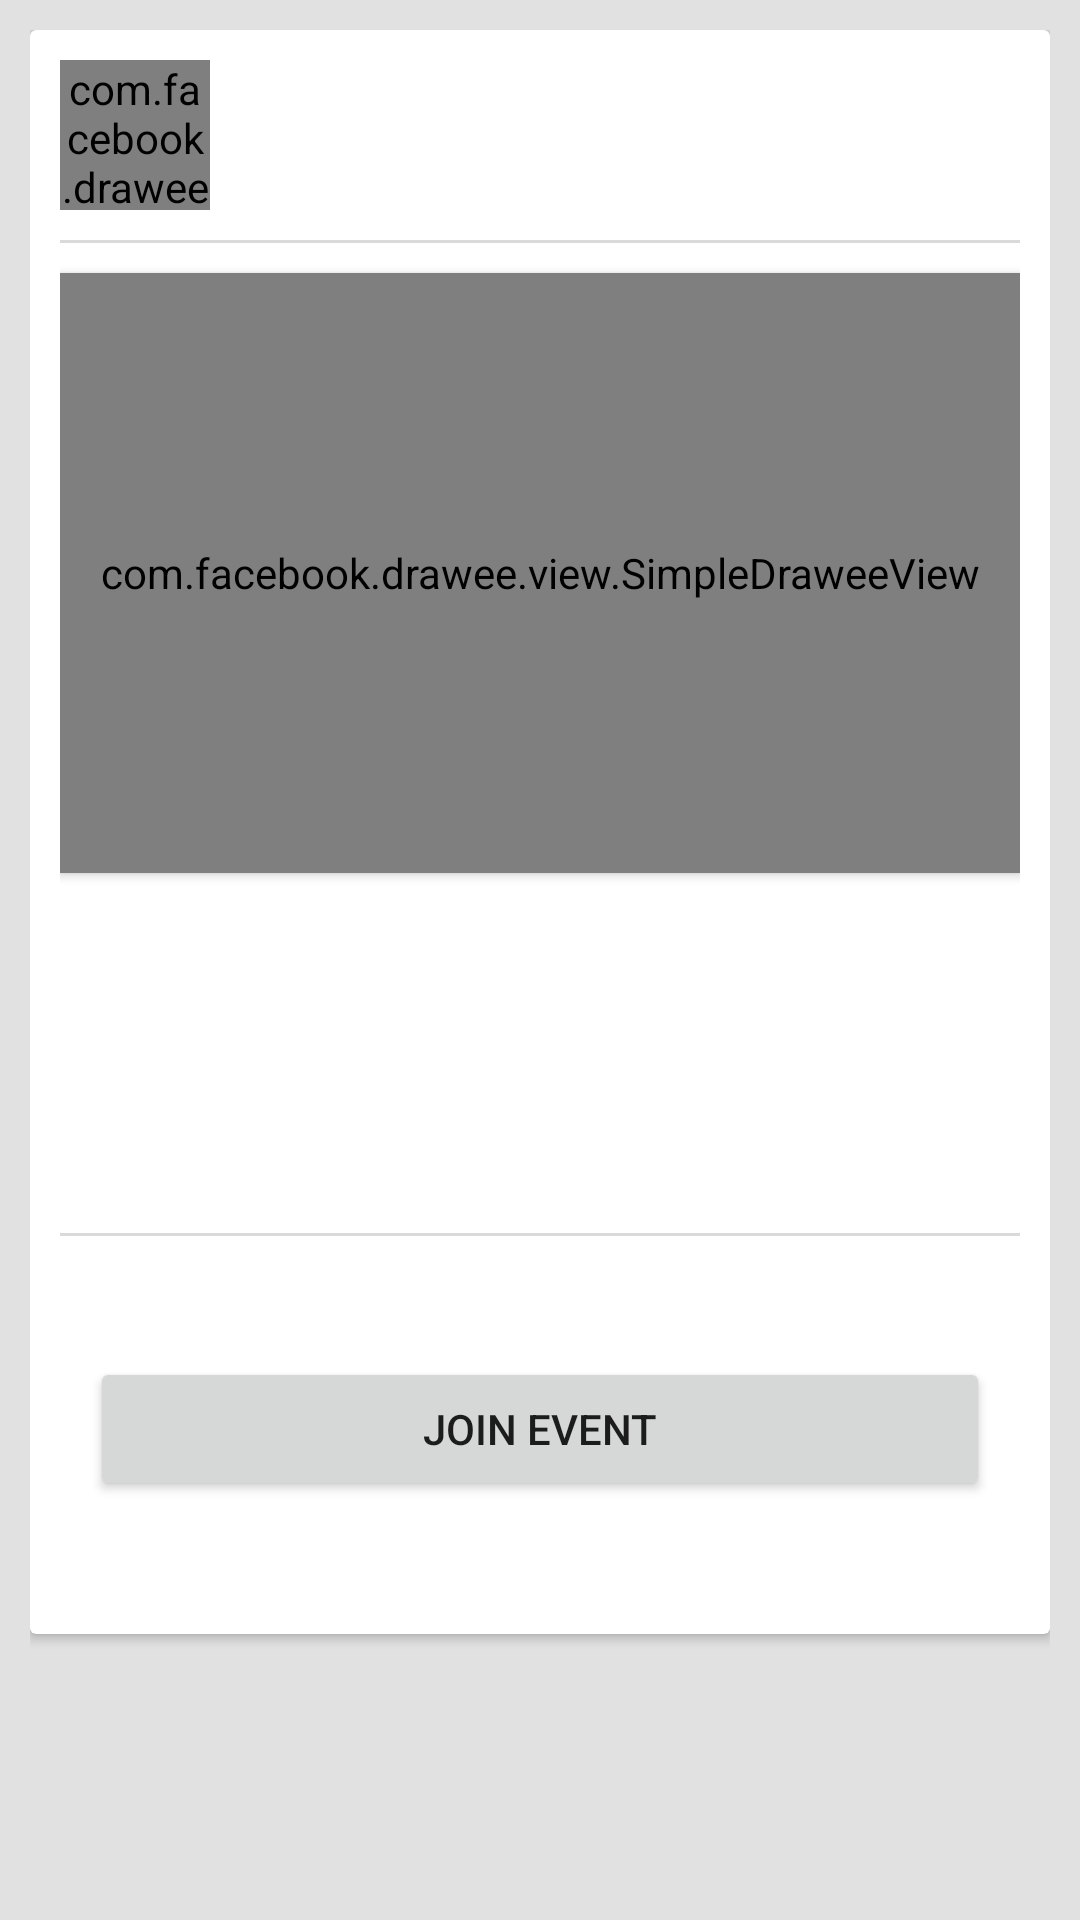

Write the Android layout XML for this screen, with the resource values it uses.
<!-- AndroidManifest.xml: application theme JoeyStyle -->
<!-- res/layout/activity_view_event.xml -->
<?xml version="1.0" encoding="utf-8"?>
<LinearLayout
    xmlns:android="http://schemas.android.com/apk/res/android"
    xmlns:fresco="http://schemas.android.com/apk/res-auto"
    android:layout_width="match_parent"
    android:layout_height="match_parent"
    android:padding="10dp">

    <ScrollView
        android:layout_width="wrap_content"
        android:layout_height="match_parent">

    <android.support.v7.widget.CardView
        android:layout_width="match_parent"
        android:layout_height="match_parent"
        android:id="@+id/cv"

        >

        <LinearLayout
            android:layout_width="match_parent"
            android:layout_height="wrap_content"
            android:padding="10dp"
            android:orientation="vertical"
            >

            <LinearLayout
                android:layout_width="match_parent"
                android:layout_height="match_parent"
                android:orientation="horizontal"
                android:layout_weight="1">

                <LinearLayout
                    android:layout_width="wrap_content"
                    android:layout_height="wrap_content">

                    <com.facebook.drawee.view.SimpleDraweeView
                        android:id="@+id/imgUser"
                        android:layout_width="50dp"
                        android:layout_height="50dip"
                        android:layout_marginRight="20dp"
                        fresco:roundedCornerRadius="10dp"
                        android:layout_marginBottom="10dp"
                        fresco:placeholderImage="@drawable/camera"
                        />

                    <TextView
                        android:id="@+id/txtOwner"
                        android:layout_width="match_parent"
                        android:layout_height="match_parent"
                        android:textSize="13dp"/>

                </LinearLayout>


            </LinearLayout>

            <View
                android:layout_width="match_parent"
                android:layout_height="1dp"
                android:layout_gravity="center"
                android:background="@color/dividerColorDark"/>

            <com.facebook.drawee.view.SimpleDraweeView
                android:id="@+id/my_image_view"
                android:layout_width="match_parent"
                android:background="@color/dividerColorDark"
                android:layout_height="200dip"
                android:layout_marginTop="10dp"
                android:elevation="2dp"
                fresco:placeholderImage="@android:drawable/ic_menu_gallery"
                android:src="@android:drawable/ic_menu_preferences"/>

            <TextView
                android:id="@+id/title"
                android:layout_width="match_parent"
                android:layout_height="wrap_content"
                android:layout_marginTop="10dp"
                android:textSize="22dp"
                android:gravity="center"/>

            <TextView
                android:id="@+id/location"
                android:layout_width="match_parent"
                android:layout_height="wrap_content"
                android:textSize="15dp"
                android:gravity="center"/>

            <TextView
                android:id="@+id/description"
                android:layout_width="match_parent"
                android:layout_height="wrap_content"
                android:textSize="15dp"
                android:gravity="left"
                android:layout_marginTop="20dp"
                android:layout_marginBottom="20dp"/>

            <View
                android:layout_width="match_parent"
                android:layout_height="1dp"
                android:layout_gravity="center"
                android:background="@color/dividerColorDark"/>

            <LinearLayout
                android:layout_width="match_parent"
                android:layout_height="match_parent">

                <TextView
                    android:id="@+id/date"
                    android:layout_width="match_parent"
                    android:layout_height="wrap_content"
                    android:textSize="15dp"
                    android:gravity="center"
                    android:layout_marginTop="10dp"/>

            </LinearLayout>

            <LinearLayout
                android:layout_width="match_parent"
                android:layout_height="wrap_content"
                android:gravity="center"
                android:padding="10dp"
                android:orientation="vertical">

                <Button
                    android:id="@+id/join_button"
                    android:layout_width="match_parent"
                    android:layout_height="wrap_content"
                    android:text="Join Event"/>

                <TextView
                    android:id="@+id/alreadyJoinedText"
                    android:textSize="18dp"
                    android:gravity="center"
                    android:layout_width="match_parent"
                    android:layout_height="wrap_content" />

            </LinearLayout>

        </LinearLayout>

    </android.support.v7.widget.CardView>

    </ScrollView>
</LinearLayout>
<!-- resources referenced by this layout -->
<resources>
  <color name="dividerColorDark">#dadada</color>
  <!-- drawable camera: png bitmap (drawable, 1294 bytes) -->
  <style name="JoeyStyle" parent="Theme.AppCompat.Light.DarkActionBar">
          
          <item name="colorPrimary">@color/colorPrimary</item>
          <item name="colorPrimaryDark">@color/colorPrimaryDark</item>
          <item name="colorAccent">@color/colorAccent</item>
  
          <item name="windowActionBar">false</item>
          <item name="windowNoTitle">true</item>
  
          <item name="android:windowBackground">@color/backgroundColor</item>
      </style>
  <color name="colorPrimary">#7588ef</color>
  <color name="colorPrimaryDark">#303f9f</color>
  <color name="colorAccent">#b3adaf</color>
  <color name="backgroundColor">#e2e1e1</color>
</resources>
